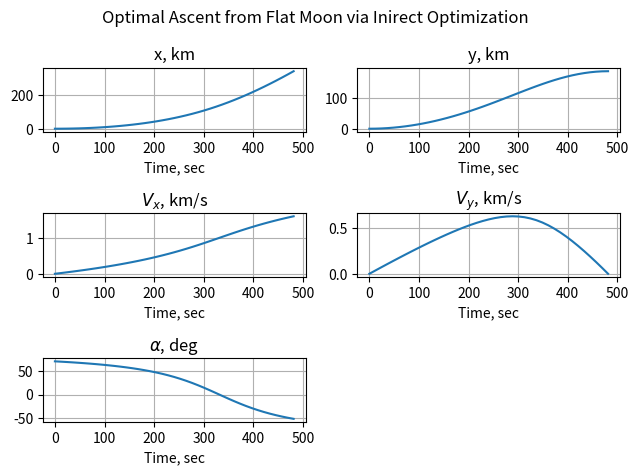

Here is the Python script that generated this plot:
# -*- coding: utf-8 -*-
"""
Created on Wed Sep  6 12:39:53 2023

[redacted]
"""

# Optimal Ascent Problem with Python's solve_bvp
#
# [redacted]
#
# [redacted]
#
# This script uses scipy's solve_bvp to solve the problem of finding the
# optimal ascent trajectory for launch from a flat Moon to a 100 nautical
# mile circular orbit.


import numpy as np
from scipy.integrate import solve_bvp
import matplotlib.pyplot as plt


# Define parameters of the problem
h = 185.2e3  # meters, final altitude (100 nmi circular orbit)
Vc = 1.627e3  # m/s, Circular speed at 100 nmi
g_accel = 1.62  # m/sˆ2, gravitational acceleration of Moon
Thrust2Weight = 3  # Thrust to Weight ratio for Ascent Vehicle, in lunar G's
# ----------------------------------------------------------------------------
# Boundary Conditions
# ----------------------------------------------------------------------------
# Initial conditions
# Launch from zero altitude with zero initial velocity
xi_d = 0  # meters, initial x-position (_d means 'desired')
yi_d = 0  # meters, initial y-position
Vxi_d = 0  # m/s, initial downrange velocity
Vyi_d = 0  # m/s, initial vertical velocity
# Final conditions
yf_d = h  # meters, final altitude
Vxf_d = Vc  # m/s, final downrange velocity
Vyf_d = 0  # m/s, final vertical velocity
Hf_d = -1


# Note: this function uses g_accel and Thrust2Weight and so must be defined
# after those two variables
def ascent_odes_tf(tau, X, tf):
    #
    # State and Costate Differential Equation Function for the Flat-Moon
    # Optimal Ascent Problem
    #
    #
    # The independent variable here is the nondimensional time, tau, the state
    # vector is X, and the final time, tf, is an unknown parameter that must
    # also be passed to the DE function.
    # Note that the state vector X has components
    # X[0] = x, horizontal component of position
    # X[1] = y, vertical component of position
    # X[2] = Vx, horizontal component of velocity
    # X[3] = Vy, vertical component of velocity
    # X[4] = lambda2
    # X[5] = lambda3
    # X[6] = lambda4
    # Acceleration (F/m) of the Ascent Vehicle, m/s^2
    Acc = Thrust2Weight*g_accel
    # State and Costate differential equations in terms of d/dt:
    # x and y are unused but we label them anyway for completeness and also debugging
    x = X[0]  # noqa
    y = X[1]  # noqa
    Vx = X[2]
    Vy = X[3]
    lambda2 = X[4]
    lambda3 = X[5]
    lambda4 = X[6]
    xdot = Vx
    ydot = Vy
    Vxdot = Acc*(-lambda3/np.sqrt(lambda3**2+lambda4**2))
    Vydot = Acc*(-lambda4/np.sqrt(lambda3**2+lambda4**2)) - g_accel
    lambda2_dot = np.zeros(X.shape[1])
    lambda3_dot = np.zeros(X.shape[1])
    lambda4_dot = -lambda2
    # Nondimensionalize time (with tau = t/tf and d/dtau = tf*d/dt). We must
    # multiply each differential equation by tf to convert our derivatives from
    # d/dt to d/dtau.
    dX_dtau = tf*np.array([xdot, ydot, Vxdot, Vydot, lambda2_dot, lambda3_dot, lambda4_dot])
    return dX_dtau


# Note: this function uses the initial and final boundary conditions and so
# must be defined after those variables are defined
def ascent_bcs_tf(Y0, Yf, tf):
    # Boundary Condition Function for the Flat-Moon Optimal Ascent Problem
    # Hamiltonian final needs to be -1
    xi = Y0[0]
    yi = Y0[1]
    Vxi = Y0[2]
    Vyi = Y0[3]
    lambda2i = Y0[4]  # noqa
    lambda3i = Y0[5]  # noqa
    lambda4i = Y0[6]  # noqa

    xf = Yf[0]  # noqa
    yf = Yf[1]
    Vxf = Yf[2]
    Vyf = Yf[3]
    lambda2f = Yf[4]
    lambda3f = Yf[5]
    lambda4f = Yf[6]

    costhetaf = -lambda3f/np.sqrt(lambda3f**2 + lambda4f**2)
    sinthetaf = -lambda4f/np.sqrt(lambda3f**2 + lambda4f**2)
    Acc = Thrust2Weight*g_accel
    Hf = lambda2f*Vxf + lambda3f * Acc * costhetaf + lambda4f * Acc * sinthetaf - lambda4f*g_accel
    PSI = np.array([
        xi - xi_d,
        yi - yi_d,
        Vxi - Vxi_d,
        Vyi - Vyi_d,
        yf - yf_d,
        Vxf - Vxf_d,
        Vyf - Vyf_d,
        Hf - Hf_d
    ])
    
    print(PSI)
    return PSI


# ----------------------------------------------------------------------------
# Initial Guesses
# ----------------------------------------------------------------------------
# list initial conditions in yinit, use zero if unknown
yinit = [xi_d, yi_d, Vxi_d, Vyi_d, 0, 1, 1]  # guess for initial state and costate variables
tf_guess = 700  # sec, initial guess for final time

# Because the final time is free, we must parameterize the problem by
# the unknown final time, tf. Create a nondimensional time vector,
# tau, with Nt linearly spaced elements. (tau = time/tf) We will pass the
# unknown final time to solve_bvp as an unknown parameter and the code will
# attempt to solve for the actual final time as it solves our TPBVP.
Nt = 41
tau = np.linspace(0, 1, Nt)  # nondimensional time vector
# Create an initial guess of the solution. For some BVPs it can be useful to ensure
# that the initial guess satisfies both the initial and final boundary conditions
# but for this problem we can simply copy the initial states across the time mesh
# because it's not too sensitive to the initial guess
solinit = np.array([yinit for _ in range(Nt)]).T
# ----------------------------------------------------------------------------
# Solution
# ----------------------------------------------------------------------------
sol = solve_bvp(ascent_odes_tf, ascent_bcs_tf, tau, solinit, np.array([tf_guess]))
# Extract the final time from the solution:
tf_indirect = sol.p[0]
# Evaluate the solution at all times in the nondimensional time vector tau
# and store the state variables in the matrix Z.
Z = sol.sol(tau)
# Convert back to dimensional time for plotting
tindirect = tau*tf_indirect
# Extract the solution for each state variable from the matrix Z:
xindirect = Z[0, :] / 1000
yindirect = Z[1, :] / 1000
xdotindirect = Z[2, :] / 1000
ydotindirect = Z[3, :] / 1000
lambda2_sol = Z[4, :]
lambda3_sol = Z[5, :]
lambda4_sol = Z[6, :]
alphaindirect = np.arctan2(-lambda4_sol, -lambda3_sol)

# Plots
fig = plt.figure()
fig.suptitle('Optimal Ascent from Flat Moon via Inirect Optimization')

ax = fig.add_subplot(321)
ax.plot(tindirect, xindirect)
ax.set_title('x, km')
ax.set_xlabel('Time, sec')
ax.grid()

ax = fig.add_subplot(322)
ax.plot(tindirect, yindirect)
ax.set_title('y, km')
ax.set_xlabel('Time, sec')
ax.grid()

ax = fig.add_subplot(323)
ax.plot(tindirect, xdotindirect)
ax.set_title(r'$V_x$, km/s')
ax.set_xlabel('Time, sec')
ax.grid()

ax = fig.add_subplot(324)
ax.plot(tindirect, ydotindirect)
ax.set_title(r'$V_y$, km/s')
ax.set_xlabel('Time, sec')
ax.grid()

ax = fig.add_subplot(325)
ax.plot(tindirect, np.rad2deg(alphaindirect))
ax.set_title(r'$\alpha$, deg')
ax.set_xlabel('Time, sec')
ax.grid()

plt.tight_layout()
plt.show()